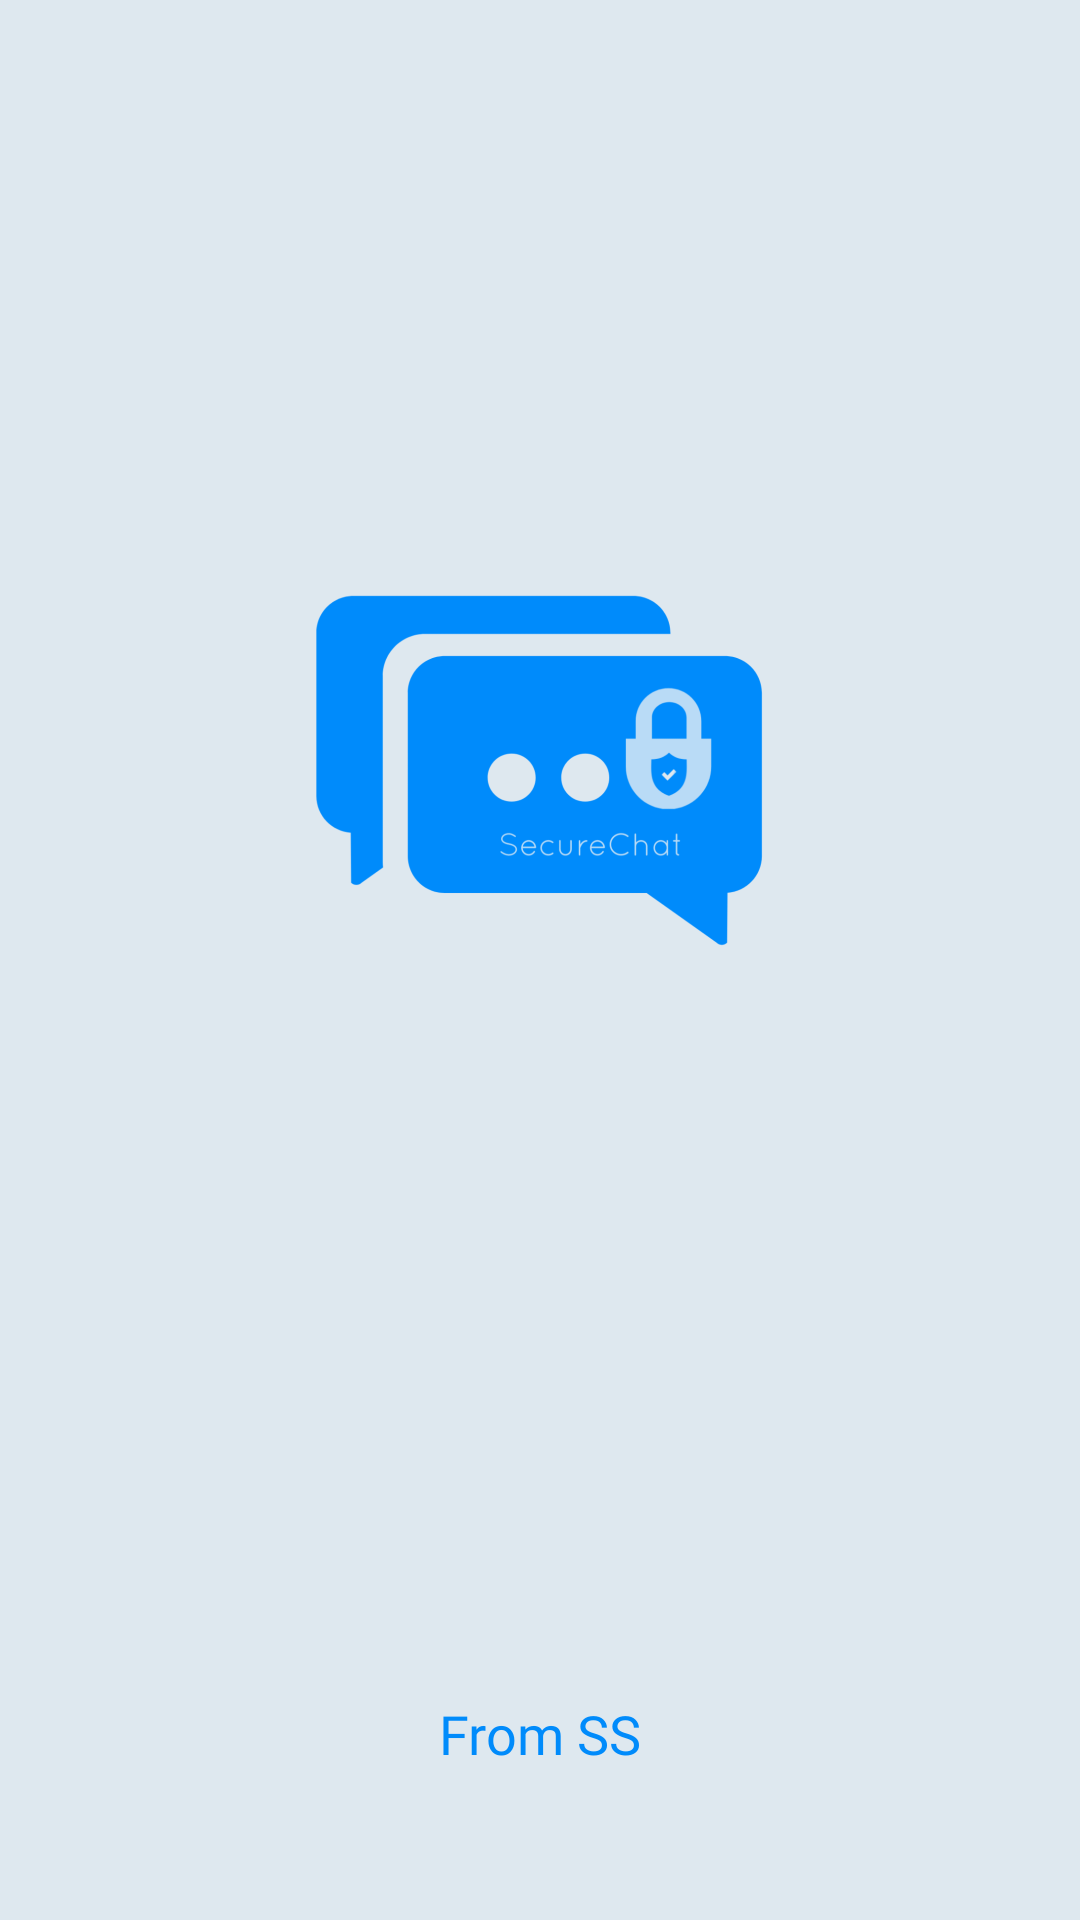

This screen was rendered from an Android layout file. Write that file and the resources it references.
<!-- AndroidManifest.xml: application theme Theme.SecureChat -->
<!-- res/layout/activity_splash_screen.xml -->
<?xml version="1.0" encoding="utf-8"?>
<androidx.constraintlayout.widget.ConstraintLayout xmlns:android="http://schemas.android.com/apk/res/android"
    xmlns:app="http://schemas.android.com/apk/res-auto"
    android:layout_width="match_parent"
    android:layout_height="match_parent"
    android:background="@color/lightblueColor">


    <ImageView
        android:id="@+id/imageView3"
        android:layout_width="150dp"
        android:layout_height="150dp"
        android:layout_marginTop="180dp"
        app:layout_constraintEnd_toEndOf="parent"
        app:layout_constraintStart_toStartOf="parent"
        app:layout_constraintTop_toTopOf="parent"
        app:srcCompat="@drawable/zoomed_securechat" />

    <TextView
        android:id="@+id/textView7"
        android:layout_width="wrap_content"
        android:layout_height="wrap_content"
        android:layout_marginBottom="50dp"
        android:fontFamily="@font/carme"
        android:text="From SS"
        android:textColor="@color/themeColor"
        android:textSize="18dp"
        app:layout_constraintBottom_toBottomOf="parent"
        app:layout_constraintEnd_toEndOf="parent"
        app:layout_constraintStart_toStartOf="parent" />
</androidx.constraintlayout.widget.ConstraintLayout>
<!-- resources referenced by this layout -->
<resources>
  <color name="lightblueColor">#DEE8EF</color>
  <color name="themeColor">#008BFB</color>
  <!-- drawable zoomed_securechat: png bitmap (drawable, 52820 bytes) -->
  <style name="Theme.SecureChat" parent="Theme.MaterialComponents.DayNight.DarkActionBar">
          
          <item name="colorPrimary">@color/bgColor</item>
          <item name="colorPrimaryVariant">@color/themeColor</item>
          <item name="colorOnPrimary">@color/white</item>
          
          <item name="colorSecondary">@color/themeColor</item>
          <item name="colorSecondaryVariant">@color/teal_700</item>
          <item name="colorOnSecondary">@color/black</item>
          
          <item name="android:statusBarColor" tools:targetApi="l">?attr/colorPrimaryVariant</item>
          
      </style>
  <color name="bgColor">#B9DBF6</color>
  <color name="white">#FFFFFFFF</color>
  <color name="teal_700">#FF018786</color>
  <color name="black">#FF000000</color>
</resources>
